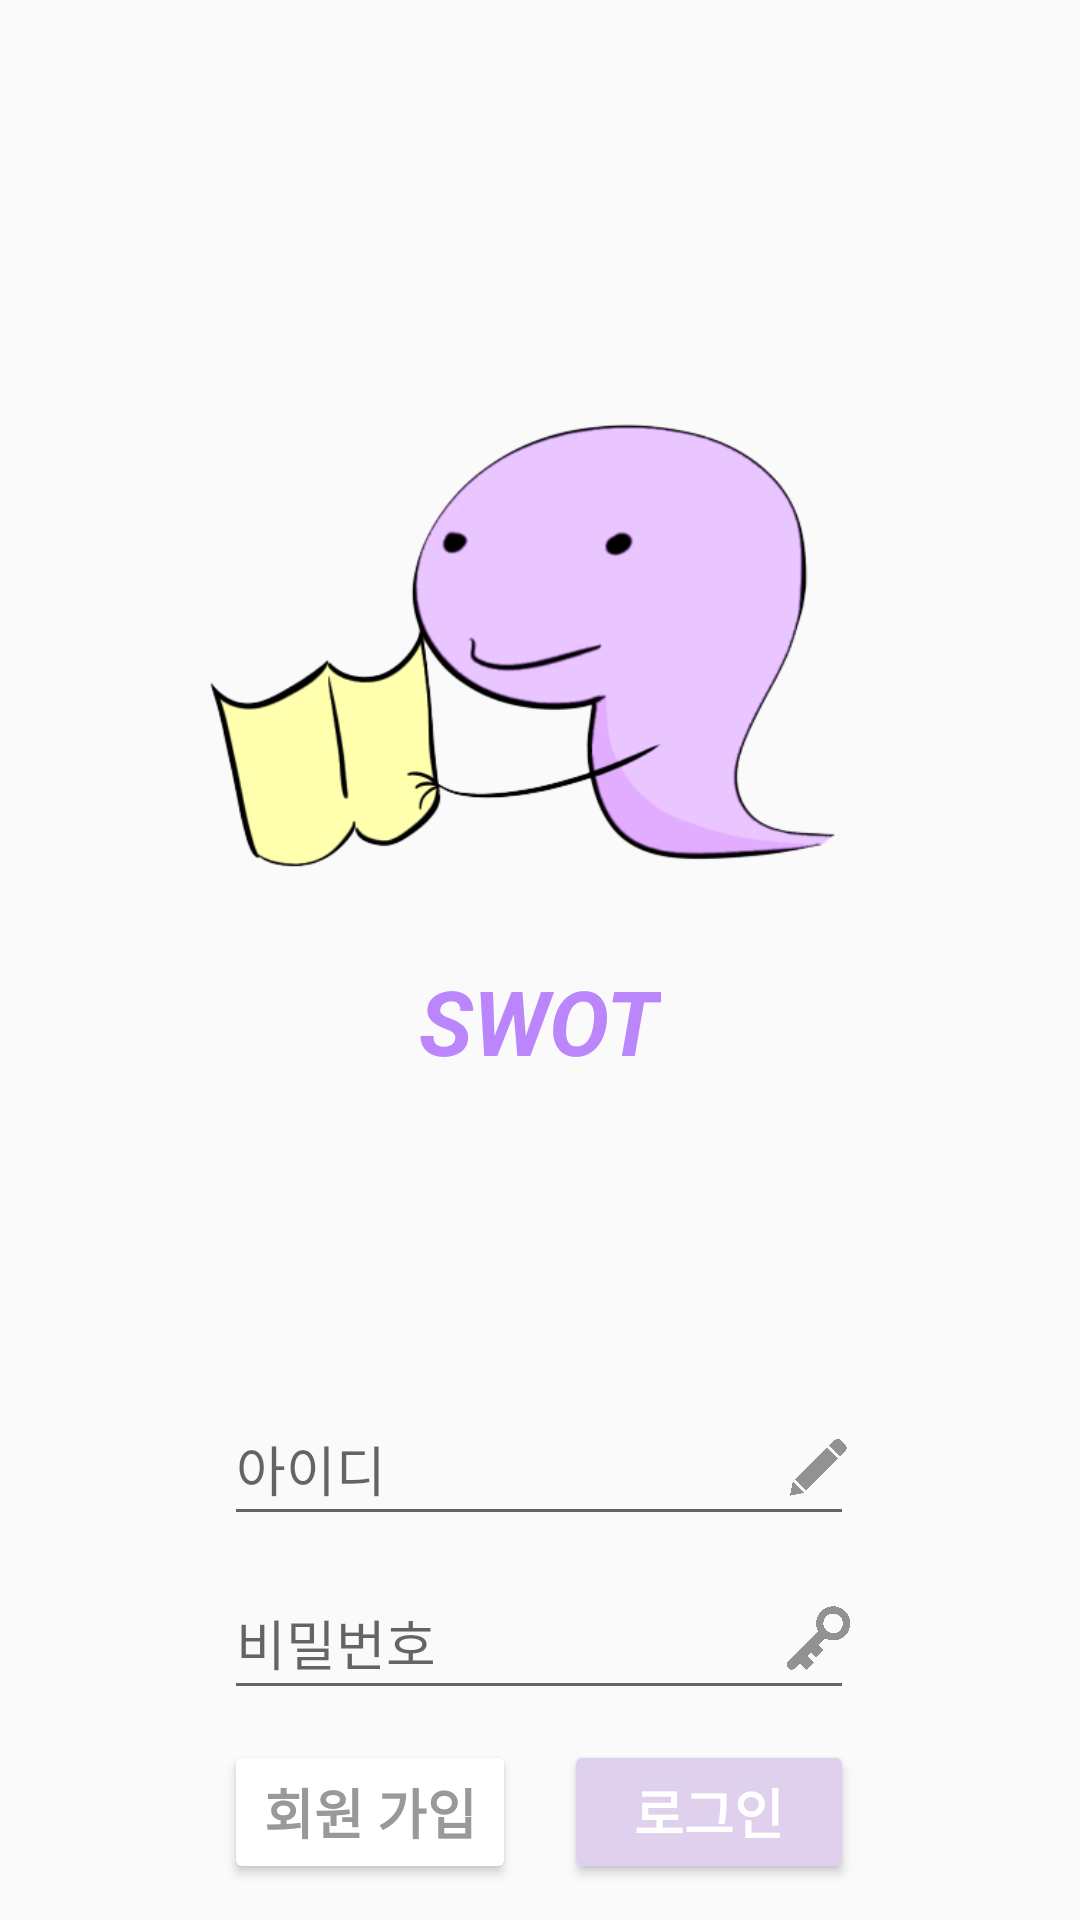

Reconstruct the res/layout file that produces this screen, plus the resources it refers to.
<!-- AndroidManifest.xml: application theme AppTheme -->
<!-- res/layout/activity_login.xml -->
<?xml version="1.0" encoding="utf-8"?>

<androidx.constraintlayout.widget.ConstraintLayout xmlns:android="http://schemas.android.com/apk/res/android"
    xmlns:app="http://schemas.android.com/apk/res-auto"
    xmlns:tools="http://schemas.android.com/tools"
    android:layout_width="wrap_content"
    android:layout_height="match_parent"
    tools:context=".LoginActivity">

    <TextView
        android:id="@+id/textView17"
        android:layout_width="wrap_content"
        android:layout_height="wrap_content"
        android:layout_marginTop="320dp"
        android:text="SWOT"
        android:textColor="@color/purple_200"
        android:textSize="30dp"
        android:textStyle="normal|bold|italic"
        app:layout_constraintEnd_toEndOf="parent"
        app:layout_constraintStart_toStartOf="parent"
        app:layout_constraintTop_toTopOf="parent" />

    <EditText
        android:id="@+id/edit_id"
        android:layout_width="wrap_content"
        android:layout_height="wrap_content"
        android:layout_marginTop="128dp"
        android:ems="10"
        android:fontFamily="@font/nanumbarunpen"
        android:hint="아이디"
        android:inputType="textPersonName"
        android:minHeight="48dp"
        app:layout_constraintEnd_toEndOf="@+id/icon"
        app:layout_constraintHorizontal_bias="0.495"
        app:layout_constraintStart_toStartOf="@+id/icon"
        app:layout_constraintTop_toBottomOf="@+id/icon" />

    <Button
        android:id="@+id/btn_register"
        android:layout_width="0dp"
        android:layout_height="wrap_content"
        android:layout_marginTop="10dp"
        android:layout_marginEnd="8dp"
        android:backgroundTint="#FFFFFF"
        android:fontFamily="@font/nanumbarunpen"
        android:text="회원 가입"
        android:textColor="#999999"
        android:textSize="18dp"
        android:textStyle="bold"
        app:layout_constraintEnd_toStartOf="@+id/guideline7"
        app:layout_constraintLeft_toLeftOf="parent"
        app:layout_constraintStart_toStartOf="@+id/edit_pw"
        app:layout_constraintTop_toBottomOf="@+id/edit_pw"
        tools:ignore="TouchTargetSizeCheck" />

    <Button
        android:id="@+id/btn_login"
        android:layout_width="0dp"
        android:layout_height="wrap_content"
        android:layout_marginStart="8dp"
        android:layout_marginTop="10dp"
        android:backgroundTint="#DFD1ED"
        android:fontFamily="@font/nanumbarunpen"
        android:text="로그인"
        android:textColor="@color/white"
        android:textSize="18dp"
        android:textStyle="bold"
        app:layout_constraintEnd_toEndOf="@+id/edit_pw"
        app:layout_constraintStart_toStartOf="@+id/guideline7"
        app:layout_constraintTop_toBottomOf="@+id/edit_pw"
        tools:ignore="TouchTargetSizeCheck" />

    <EditText
        android:id="@+id/edit_pw"
        android:layout_width="wrap_content"
        android:layout_height="wrap_content"
        android:layout_marginTop="10dp"
        android:ems="10"
        android:fontFamily="@font/nanumbarunpen"
        android:hint="비밀번호"
        android:inputType="textPassword"
        android:minHeight="48dp"
        app:layout_constraintEnd_toEndOf="@+id/edit_id"
        app:layout_constraintHorizontal_bias="0.0"
        app:layout_constraintStart_toStartOf="@+id/edit_id"
        app:layout_constraintTop_toBottomOf="@+id/edit_id" />

    <ImageView
        android:id="@+id/icon"
        android:layout_width="283dp"
        android:layout_height="239dp"
        android:layout_marginStart="64dp"
        android:layout_marginTop="113dp"
        android:layout_marginEnd="64dp"
        android:background="#00ffffff"
        android:fontFamily="@font/nanumbarunpen"
        app:layout_constraintBottom_toTopOf="@+id/textView17"
        app:layout_constraintEnd_toEndOf="parent"
        app:layout_constraintStart_toStartOf="parent"
        app:layout_constraintTop_toTopOf="parent"
        app:srcCompat="@drawable/swot1" />

    <ImageView
        android:id="@+id/pen"
        android:layout_width="30dp"
        android:layout_height="32dp"
        android:layout_marginStart="186dp"
        android:layout_marginTop="10dp"
        app:layout_constraintBottom_toBottomOf="@+id/edit_id"
        app:layout_constraintEnd_toEndOf="@+id/edit_id"
        app:layout_constraintStart_toStartOf="@+id/edit_id"
        app:layout_constraintTop_toTopOf="@+id/edit_id"
        app:layout_constraintVertical_bias="0.0"
        app:srcCompat="@drawable/pen" />

    <ImageView
        android:id="@+id/key"
        android:layout_width="27dp"
        android:layout_height="26dp"
        android:layout_marginStart="186dp"
        app:layout_constraintBottom_toBottomOf="@+id/edit_pw"
        app:layout_constraintEnd_toEndOf="@+id/edit_pw"
        app:layout_constraintStart_toStartOf="@+id/edit_pw"
        app:layout_constraintTop_toTopOf="@+id/edit_pw"
        app:srcCompat="@drawable/key" />

    <androidx.constraintlayout.widget.Guideline
        android:id="@+id/guideline7"
        android:layout_width="wrap_content"
        android:layout_height="wrap_content"
        android:orientation="vertical"
        app:layout_constraintGuide_percent="0.5" />

</androidx.constraintlayout.widget.ConstraintLayout>
<!-- resources referenced by this layout -->
<resources>
  <color name="purple_200">#FFBB86FC</color>
  <color name="white">#FFFFFFFF</color>
  <!-- drawable key: png bitmap (drawable, 144590 bytes) -->
  <!-- drawable pen: png bitmap (drawable-v24, 98990 bytes) -->
  <!-- drawable swot1: png bitmap (drawable, 43586 bytes) -->
  <style name="AppTheme" parent="Theme.AppCompat.Light.NoActionBar">
          
          <item name="colorPrimary">#FFFFFF</item>
          <item name="colorPrimaryDark">#FFFFFF</item>
          <item name="colorAccent">@color/colorAccent</item>
          <item name="android:statusBarColor">@android:color/transparent</item>
          <item name="android:windowLightStatusBar">true</item>
      </style>
  <color name="colorAccent">#D81B60</color>
</resources>
